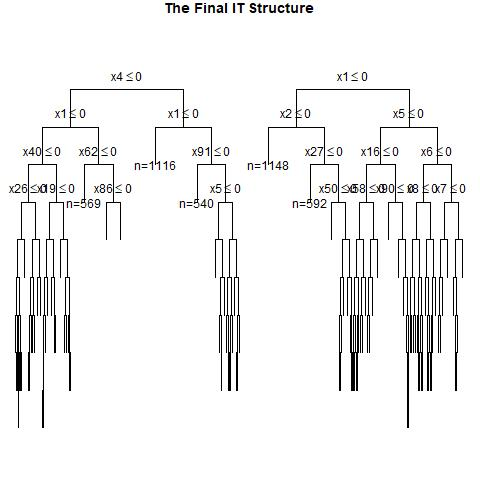

The table this chart was drawn from, first rows:
, x1, x2, x3, x4, x5, x6, x7, x8, x9, x10, x11, x12, x13, x14, x15, x16, x17, x18, x19, x20, x21, x22, x23
1, 0, 1, 0, 1, 0, 0, 0, 1, 1, 1, 1, 0, 0, 0, 1, 0, 0, 1, 1, 0, 0, 1, 1
2, 1, 0, 1, 1, 1, 1, 0, 0, 0, 1, 0, 0, 0, 0, 1, 0, 0, 0, 1, 0, 0, 1, 0
3, 1, 0, 0, 1, 1, 1, 0, 1, 0, 0, 0, 1, 0, 1, 1, 1, 1, 0, 0, 1, 0, 1, 0
4, 0, 0, 0, 1, 1, 1, 1, 1, 0, 0, 0, 0, 0, 0, 0, 1, 0, 1, 0, 0, 1, 1, 1
5, 1, 0, 0, 1, 0, 1, 0, 0, 0, 0, 0, 1, 0, 0, 0, 0, 1, 1, 1, 1, 1, 1, 1
6, 1, 1, 0, 0, 1, 0, 0, 1, 0, 1, 1, 0, 0, 1, 1, 0, 1, 0, 0, 1, 1, 1, 0
7, 1, 0, 0, 0, 0, 1, 0, 1, 1, 1, 0, 0, 0, 1, 1, 1, 0, 0, 0, 0, 1, 0, 0
8, 0, 1, 1, 0, 0, 1, 1, 0, 1, 0, 0, 0, 0, 1, 1, 1, 0, 0, 0, 1, 1, 0, 0
9, 0, 0, 1, 0, 1, 1, 0, 1, 0, 1, 1, 1, 1, 0, 0, 0, 0, 0, 0, 1, 0, 1, 0
10, 1, 1, 0, 0, 1, 0, 0, 1, 1, 0, 0, 0, 0, 1, 1, 1, 1, 0, 0, 1, 1, 0, 1
11, 1, 0, 0, 0, 1, 1, 0, 0, 0, 1, 0, 0, 0, 1, 0, 0, 1, 1, 1, 1, 1, 1, 1
12, 1, 0, 1, 0, 0, 0, 0, 0, 1, 0, 0, 1, 0, 1, 1, 0, 0, 0, 0, 0, 1, 1, 0
13, 0, 0, 0, 1, 1, 0, 1, 1, 1, 1, 1, 1, 1, 1, 0, 0, 1, 1, 0, 1, 1, 1, 0
14, 0, 0, 1, 0, 1, 1, 1, 1, 0, 1, 0, 0, 1, 1, 1, 0, 1, 1, 0, 0, 0, 1, 1
15, 1, 1, 1, 1, 0, 0, 1, 1, 0, 0, 1, 0, 1, 0, 1, 1, 1, 0, 1, 1, 0, 1, 1
16, 1, 1, 1, 1, 1, 1, 0, 1, 0, 0, 0, 1, 1, 1, 0, 1, 1, 1, 1, 1, 1, 0, 0
17, 1, 0, 0, 1, 1, 1, 1, 0, 1, 0, 0, 0, 1, 1, 1, 1, 1, 1, 1, 1, 0, 0, 0
18, 1, 0, 1, 0, 1, 0, 1, 0, 1, 1, 0, 1, 0, 1, 0, 1, 1, 1, 1, 0, 1, 1, 1
19, 0, 0, 0, 1, 1, 0, 0, 1, 1, 0, 1, 1, 0, 0, 0, 1, 1, 1, 1, 1, 1, 1, 0
20, 0, 1, 1, 1, 0, 1, 0, 0, 0, 1, 1, 1, 0, 1, 0, 0, 0, 1, 1, 1, 1, 1, 0
21, 1, 1, 0, 1, 1, 1, 0, 0, 1, 0, 0, 0, 0, 0, 1, 1, 1, 0, 1, 0, 0, 1, 1
22, 0, 1, 1, 1, 0, 1, 1, 1, 0, 1, 1, 0, 1, 0, 1, 1, 1, 1, 0, 1, 1, 0, 1
23, 1, 0, 0, 1, 1, 0, 0, 0, 1, 0, 0, 0, 0, 1, 0, 1, 0, 1, 0, 0, 0, 1, 1
24, 0, 0, 1, 1, 0, 1, 0, 0, 0, 1, 1, 0, 0, 1, 1, 0, 0, 0, 0, 0, 0, 0, 0
25, 0, 0, 0, 0, 1, 0, 1, 1, 0, 0, 0, 1, 1, 1, 0, 0, 0, 0, 0, 1, 1, 0, 0
26, 1, 0, 1, 1, 1, 0, 1, 1, 1, 1, 0, 1, 0, 0, 0, 1, 1, 0, 1, 0, 1, 0, 0
27, 1, 1, 0, 1, 1, 0, 0, 1, 1, 1, 0, 1, 0, 1, 1, 1, 1, 0, 0, 0, 1, 0, 0
28, 0, 1, 0, 0, 1, 0, 0, 0, 1, 0, 1, 1, 1, 1, 0, 1, 0, 0, 0, 1, 1, 0, 1
29, 0, 0, 0, 0, 1, 1, 0, 1, 0, 0, 1, 1, 1, 1, 1, 0, 0, 0, 0, 1, 0, 1, 1
30, 0, 1, 0, 1, 1, 1, 0, 0, 0, 1, 0, 0, 1, 0, 1, 0, 0, 0, 0, 1, 0, 0, 0
31, 0, 0, 0, 1, 0, 0, 1, 1, 1, 0, 0, 0, 0, 1, 0, 0, 1, 1, 0, 1, 0, 0, 1
32, 0, 1, 0, 0, 1, 0, 1, 0, 1, 1, 1, 0, 1, 0, 0, 1, 0, 0, 1, 1, 0, 1, 0
33, 0, 1, 1, 0, 0, 0, 1, 0, 0, 0, 1, 0, 0, 1, 1, 0, 0, 1, 1, 0, 0, 0, 1
34, 1, 1, 0, 1, 0, 0, 0, 0, 0, 1, 0, 1, 0, 1, 1, 0, 1, 1, 1, 1, 1, 1, 1
35, 0, 1, 0, 1, 0, 0, 0, 1, 0, 1, 1, 1, 0, 1, 0, 0, 0, 0, 0, 1, 0, 1, 1
36, 1, 0, 0, 1, 1, 1, 1, 0, 1, 0, 1, 0, 1, 1, 1, 1, 1, 1, 1, 0, 1, 0, 0
37, 0, 1, 0, 0, 1, 0, 0, 1, 0, 0, 1, 0, 1, 0, 0, 0, 1, 1, 0, 0, 1, 1, 1
38, 0, 1, 0, 0, 0, 0, 1, 0, 1, 1, 0, 1, 1, 0, 1, 1, 0, 1, 0, 1, 1, 0, 1
39, 1, 1, 1, 0, 0, 0, 1, 0, 1, 0, 0, 1, 0, 0, 1, 0, 0, 1, 1, 0, 0, 0, 0
40, 1, 0, 0, 0, 0, 1, 0, 0, 1, 0, 0, 0, 0, 0, 0, 0, 0, 0, 1, 1, 1, 1, 0
41, 1, 1, 0, 0, 0, 1, 1, 1, 0, 0, 1, 0, 1, 0, 1, 0, 0, 1, 0, 1, 0, 1, 0
42, 1, 1, 1, 1, 0, 1, 1, 0, 0, 0, 1, 1, 1, 0, 0, 1, 0, 1, 0, 0, 0, 1, 1
43, 0, 1, 1, 1, 0, 1, 1, 1, 1, 1, 0, 0, 1, 0, 1, 1, 1, 1, 0, 1, 1, 0, 1
44, 0, 1, 1, 1, 0, 0, 1, 1, 0, 1, 0, 1, 0, 0, 0, 1, 1, 0, 0, 1, 1, 1, 1
45, 0, 0, 0, 1, 1, 1, 1, 0, 0, 0, 1, 0, 1, 0, 1, 0, 0, 1, 1, 0, 0, 1, 1
46, 0, 0, 0, 0, 0, 0, 0, 1, 1, 1, 1, 0, 1, 1, 1, 1, 0, 1, 0, 1, 0, 1, 1
47, 0, 0, 1, 0, 1, 0, 1, 1, 0, 0, 1, 1, 0, 1, 0, 0, 0, 0, 1, 1, 1, 0, 0
48, 1, 0, 1, 1, 1, 1, 0, 1, 1, 0, 1, 0, 1, 1, 1, 1, 1, 0, 0, 0, 0, 0, 1
49, 0, 1, 0, 0, 1, 0, 0, 0, 1, 0, 1, 1, 0, 0, 0, 0, 1, 1, 1, 1, 0, 1, 1
50, 1, 1, 1, 0, 0, 1, 0, 1, 0, 1, 0, 1, 1, 0, 0, 1, 0, 1, 1, 0, 0, 1, 0
51, 0, 1, 0, 0, 1, 1, 0, 1, 0, 1, 0, 1, 1, 1, 0, 1, 1, 1, 1, 1, 0, 1, 1
52, 0, 1, 1, 1, 1, 0, 1, 0, 0, 0, 0, 1, 1, 1, 0, 0, 0, 1, 1, 1, 1, 1, 1
53, 0, 1, 1, 1, 0, 1, 1, 1, 1, 0, 0, 1, 1, 1, 0, 1, 1, 0, 1, 1, 0, 1, 1
54, 0, 1, 1, 0, 1, 1, 1, 0, 1, 0, 1, 0, 1, 1, 0, 1, 1, 0, 1, 0, 0, 0, 0
55, 0, 1, 1, 1, 0, 0, 0, 1, 1, 1, 1, 1, 1, 0, 1, 1, 0, 1, 0, 0, 0, 0, 0
56, 0, 1, 0, 0, 1, 0, 1, 0, 1, 1, 0, 1, 1, 0, 0, 0, 0, 0, 0, 0, 1, 0, 1
57, 1, 1, 0, 1, 1, 1, 1, 0, 0, 0, 1, 0, 0, 0, 0, 1, 0, 0, 1, 1, 1, 0, 1
58, 1, 0, 0, 0, 1, 0, 0, 0, 1, 0, 0, 1, 0, 1, 0, 0, 0, 1, 1, 1, 0, 1, 0
59, 0, 0, 0, 0, 0, 1, 0, 1, 0, 0, 1, 0, 1, 1, 1, 1, 1, 1, 0, 0, 1, 1, 0
60, 1, 1, 0, 1, 0, 1, 1, 0, 1, 0, 0, 0, 1, 1, 1, 0, 1, 0, 0, 1, 0, 1, 1
... 940 more rows
